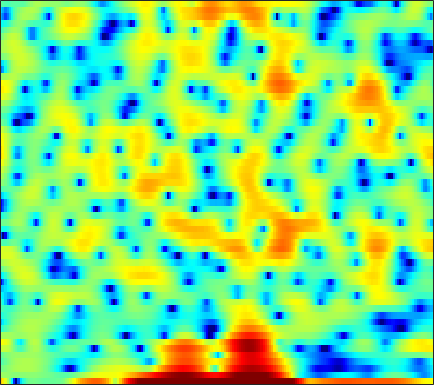

The table this chart was drawn from, first rows:
6.9306, 5.7383, 3.8304, 1.4182, -0.9714, -5.4566, -13.452, -34.456, -11.59, -6.4557, -3.8124, -2.5765, -1.4117, -0.75326, -0.54544, -0.44593, -0.49375, -0.6514, -0.82756, -0.97885, -1.1246, -1.1479, -1.1159, -1.0821
1.24, 1.072, 0.8433, 0.6351, 0.5033, 0.3709, 0.3024, 0.2894, 0.3106, 0.3566, 0.4102, 0.4446, 0.4817, 0.4844, 0.4637, 0.4117, 0.3267, 0.2422, 0.1014, -0.0599, -0.2359, -0.3757, -0.5722, -0.7786
-0.7561, -0.357, 0.1123, 0.5106, 0.7664, 1.069, 1.32, 1.476, 1.645, 1.761, 1.831, 1.854, 1.844, 1.779, 1.693, 1.531, 1.309, 1.099, 0.7537, 0.3387, -0.1582, -0.5926, -1.264, -2.051
-2.24, -1.565, -0.8014, -0.1696, 0.2295, 0.6769, 1.036, 1.26, 1.494, 1.661, 1.767, 1.81, 1.819, 1.77, 1.693, 1.546, 1.343, 1.151, 0.8482, 0.4865, 0.05581, -0.3124, -0.8659, -1.488
-1.146, -0.6632, -0.1482, 0.2313, 0.444, 0.6385, 0.7626, 0.8314, 0.9042, 0.9711, 1.041, 1.093, 1.154, 1.181, 1.17, 1.109, 0.981, 0.837, 0.5865, 0.278, -0.07636, -0.3694, -0.755, -1.14
2.78, 2.828, 2.667, 2.232, 1.733, 0.8341, -0.2782, -1.151, -2.094, -2.37, -1.827, -1.098, -0.07181, 0.7849, 1.245, 1.584, 1.61, 1.423, 0.9053, 0.1235, -0.8897, -1.737, -2.821, -3.59
4.786, 4.59, 4.12, 3.366, 2.581, 1.156, -0.7735, -2.554, -4.975, -5.679, -3.853, -2.11, -0.1785, 1.163, 1.807, 2.235, 2.203, 1.871, 1.003, -0.3907, -2.451, -4.534, -8.22, -12.12
1.313, 1.367, 1.398, 1.359, 1.287, 1.138, 0.9678, 0.8581, 0.7785, 0.8147, 0.9769, 1.159, 1.412, 1.618, 1.702, 1.683, 1.497, 1.237, 0.7361, 0.06205, -0.7426, -1.383, -2.228, -2.974
-3.83, -3.009, -2.003, -1.152, -0.6127, -0.01348, 0.4669, 0.7666, 1.106, 1.385, 1.62, 1.763, 1.907, 1.991, 2.008, 1.959, 1.825, 1.671, 1.388, 1.024, 0.5856, 0.2127, -0.3342, -0.9381
-7.473, -5.763, -4.019, -2.696, -1.904, -1.037, -0.3413, 0.09235, 0.5741, 0.9641, 1.268, 1.445, 1.626, 1.744, 1.797, 1.816, 1.777, 1.714, 1.585, 1.406, 1.173, 0.9604, 0.6134, 0.194
-3.879, -3.472, -2.893, -2.316, -1.9, -1.365, -0.8573, -0.5058, -0.08391, 0.2759, 0.559, 0.7191, 0.8672, 0.9495, 0.985, 1.014, 1.038, 1.062, 1.105, 1.163, 1.212, 1.221, 1.187, 1.063
-1.95, -2.323, -2.743, -2.977, -2.962, -2.67, -2.131, -1.64, -1.005, -0.4772, -0.1309, -0.01856, -0.05396, -0.3073, -0.6042, -1.029, -1.316, -1.318, -0.9654, -0.2983, 0.4915, 1.075, 1.739, 2.217
-2.933, -4.498, -7.299, -11.12, -13.48, -11.23, -7.203, -4.925, -2.77, -1.392, -0.6486, -0.475, -0.783, -1.759, -3.07, -5.974, -11.49, -18.41, -10.94, -4.954, -1.502, 0.2755, 1.981, 3.146
-4.583, -5.526, -6.863, -8.025, -8.334, -7.527, -5.791, -4.397, -2.776, -1.562, -0.7905, -0.496, -0.4781, -0.8295, -1.303, -2.126, -2.842, -3.02, -2.551, -1.477, -0.23, 0.661, 1.663, 2.436
-7.584, -7.148, -6.297, -5.348, -4.561, -3.485, -2.418, -1.636, -0.7155, 0.06231, 0.6392, 0.9449, 1.175, 1.229, 1.187, 1.062, 0.9142, 0.8179, 0.7524, 0.7616, 0.8197, 0.8737, 0.9439, 1.005
-16, -11.23, -7.335, -4.669, -3.13, -1.495, -0.1974, 0.5965, 1.472, 2.132, 2.603, 2.832, 2.993, 2.981, 2.87, 2.615, 2.238, 1.883, 1.322, 0.6757, -0.03254, -0.5915, -1.309, -1.947
-5.944, -4.81, -3.156, -1.564, -0.4929, 0.7204, 1.726, 2.331, 2.968, 3.41, 3.673, 3.753, 3.71, 3.5, 3.222, 2.678, 1.939, 1.243, 0.09066, -1.351, -3.111, -4.665, -7.05, -9.542
-1.357, -0.6777, 0.2032, 1.013, 1.561, 2.196, 2.711, 3.01, 3.282, 3.428, 3.436, 3.352, 3.11, 2.74, 2.349, 1.669, 0.7749, -0.05597, -1.432, -3.178, -5.375, -7.409, -10.86, -15.2
1.142, 1.596, 2.102, 2.502, 2.719, 2.924, 2.998, 2.98, 2.874, 2.668, 2.397, 2.166, 1.822, 1.423, 1.098, 0.5864, -0.0783, -0.6963, -1.714, -2.991, -4.548, -5.873, -7.733, -9.558
3.232, 3.418, 3.57, 3.621, 3.578, 3.392, 3.03, 2.647, 1.968, 1.149, 0.2732, -0.2995, -0.7892, -0.92, -0.818, -0.5895, -0.4359, -0.474, -0.7618, -1.376, -2.36, -3.339, -5.073, -7.469
3.442, 3.38, 3.301, 3.187, 3.059, 2.724, 2.16, 1.488, 0.1455, -1.875, -4.944, -8.354, -12.91, -9.302, -5.931, -2.889, -0.9959, -0.08339, 0.6077, 0.8311, 0.6616, 0.2943, -0.4831, -1.505
-1.613, -2.077, -2.118, -1.665, -1.225, -0.7615, -0.5932, -0.7573, -1.366, -2.459, -3.954, -5.126, -5.901, -5.207, -4.028, -2.351, -0.9391, -0.08197, 0.7811, 1.351, 1.683, 1.793, 1.819, 1.73
-12.11, -22.4, -15.67, -8.529, -5.816, -3.533, -2.233, -1.646, -1.276, -1.222, -1.346, -1.481, -1.602, -1.53, -1.365, -0.9918, -0.4794, -0.0612, 0.5331, 1.099, 1.601, 1.918, 2.253, 2.452
-3.898, -4.465, -4.346, -3.466, -2.605, -1.503, -0.6506, -0.2111, 0.1183, 0.1819, 0.01346, -0.238, -0.7468, -1.36, -1.798, -2.205, -2.193, -1.843, -1.02, 0.0112, 1.01, 1.654, 2.297, 2.709
-0.6417, -0.7082, -0.5516, -0.1743, 0.1937, 0.6852, 1.108, 1.33, 1.445, 1.28, 0.7706, 0.1458, -1.135, -3.129, -5.295, -9.772, -14.57, -11.1, -5.763, -2.362, -0.1105, 1.082, 2.168, 2.81
-3.884, -3.483, -2.698, -1.761, -1.055, -0.2139, 0.4759, 0.8661, 1.154, 1.177, 0.8894, 0.4419, -0.4472, -1.721, -2.883, -4.418, -5.115, -4.631, -3.096, -1.385, 0.05607, 0.9088, 1.759, 2.28
-14.53, -11.73, -8.302, -5.645, -4.067, -2.384, -1.099, -0.382, 0.3186, 0.7507, 0.9552, 0.9569, 0.8055, 0.5403, 0.2995, 0.03814, -0.1099, -0.09606, 0.05726, 0.3212, 0.6138, 0.817, 1.049, 1.225
-15.2, -12.47, -9.045, -6.235, -4.557, -2.741, -1.351, -0.5138, 0.3716, 1.018, 1.471, 1.713, 1.891, 1.948, 1.929, 1.818, 1.632, 1.44, 1.129, 0.7349, 0.2844, -0.06911, -0.5079, -0.7783
-7.34, -6.168, -4.684, -3.337, -2.424, -1.341, -0.4479, 0.1606, 0.8687, 1.496, 2.012, 2.348, 2.694, 2.906, 2.97, 2.89, 2.627, 2.273, 1.572, 0.5433, -0.8748, -2.251, -4.493, -6.734
-2.082, -1.808, -1.498, -1.302, -1.215, -1.146, -1.029, -0.874, -0.4752, 0.1377, 0.8919, 1.452, 2.147, 2.676, 2.934, 3.079, 2.958, 2.676, 2.002, 0.9375, -0.6333, -2.234, -5.115, -8.783
0.6539, 0.2622, -0.4616, -1.456, -2.44, -4.112, -6.03, -7.25, -7.323, -5.535, -3.269, -1.764, -0.1749, 1.004, 1.634, 2.187, 2.421, 2.42, 2.196, 1.758, 1.142, 0.6124, -0.07194, -0.536
1.9, 1.209, 0.02142, -1.536, -3.03, -5.647, -9.368, -12.85, -13.83, -9.389, -5.776, -3.824, -1.886, -0.5154, 0.2352, 0.9145, 1.315, 1.454, 1.482, 1.372, 1.206, 1.084, 0.9747, 0.9772
3.083, 2.385, 1.282, 0.004929, -1.026, -2.424, -3.606, -4.215, -4.484, -4.111, -3.277, -2.575, -1.629, -0.8473, -0.389, 0.001997, 0.1685, 0.1422, -0.04723, -0.3454, -0.6323, -0.758, -0.7323, -0.4599
4.713, 3.962, 2.787, 1.434, 0.3494, -1.077, -2.308, -2.966, -3.332, -3.099, -2.49, -1.901, -1.162, -0.5602, -0.2715, -0.15, -0.3825, -0.8025, -1.729, -3.051, -4.683, -5.792, -6.216, -5.002
6.11, 5.214, 3.719, 1.827, 0.09034, -2.746, -6.43, -9.366, -10.21, -7.183, -4.353, -2.761, -1.241, -0.2701, 0.1274, 0.2706, -0.07034, -0.6581, -1.994, -4.151, -7.625, -11.63, -15.52, -9.501
5.964, 5.07, 3.601, 1.785, 0.145, -2.467, -5.489, -7.594, -8.247, -6.375, -4.129, -2.762, -1.385, -0.4838, -0.06156, 0.1681, 0.05612, -0.2618, -0.9435, -1.879, -2.885, -3.5, -3.889, -3.63
5.329, 4.586, 3.453, 2.197, 1.212, -0.07328, -1.203, -1.819, -2.231, -2.183, -1.821, -1.411, -0.86, -0.3609, -0.06363, 0.1722, 0.2188, 0.1148, -0.1949, -0.6987, -1.365, -1.977, -2.88, -3.797
4.847, 4.204, 3.231, 2.141, 1.297, 0.1915, -0.7346, -1.256, -1.666, -1.736, -1.535, -1.274, -0.8057, -0.2858, 0.07637, 0.5094, 0.8119, 0.9433, 0.914, 0.6318, 0.01481, -0.7246, -2.231, -4.705
2.948, 2.399, 1.375, -0.01998, -1.299, -3.219, -5.053, -6.05, -6.485, -6.027, -5.177, -4.523, -3.622, -2.698, -1.964, -0.9551, 0.002141, 0.6201, 1.252, 1.609, 1.655, 1.484, 0.9556, 0.1736
-0.7367, -0.9555, -1.858, -3.558, -5.461, -9.154, -15.7, -27.76, -20.2, -14.27, -12.22, -11.57, -11.23, -10.24, -8.7, -6.182, -3.794, -2.274, -0.6196, 0.6278, 1.53, 2.003, 2.436, 2.734
-2.134, -2.067, -2.559, -3.631, -4.787, -6.663, -8.621, -9.94, -11.12, -11.9, -13.16, -14.9, -19.95, -24.71, -16.86, -10.43, -6.483, -4.324, -2.096, -0.3965, 0.9058, 1.671, 2.505, 3.143
-0.544, -0.5904, -0.9319, -1.558, -2.192, -3.182, -4.286, -5.095, -6.151, -7.147, -8.028, -8.627, -9.06, -8.78, -8, -6.479, -4.731, -3.467, -1.932, -0.6016, 0.5183, 1.249, 2.071, 2.732
1.74, 1.599, 1.248, 0.693, 0.1646, -0.6832, -1.646, -2.385, -3.355, -4.251, -4.944, -5.282, -5.413, -5.206, -4.851, -4.175, -3.355, -2.701, -1.826, -0.9937, -0.1955, 0.3756, 1.076, 1.702
4.013, 3.835, 3.421, 2.8, 2.195, 1.192, -0.0003126, -1.042, -2.552, -4.086, -5.4, -5.982, -6.086, -5.565, -4.994, -4.215, -3.564, -3.176, -2.787, -2.449, -2.033, -1.621, -0.8969, -0.05688
5.66, 5.451, 5.001, 4.352, 3.703, 2.593, 1.099, -0.3456, -2.902, -6.564, -12.51, -18.46, -13.42, -8.537, -6.476, -4.924, -4.318, -4.383, -5.102, -6.413, -7.72, -7.703, -5.874, -3.424
5.049, 4.843, 4.536, 4.135, 3.733, 3.009, 1.983, 0.9772, -0.7208, -2.771, -4.83, -5.784, -5.691, -4.678, -3.951, -3.392, -3.496, -4.067, -5.622, -8.442, -12.78, -14.04, -9.333, -5.242
1.079, 1.022, 1.294, 1.703, 1.968, 2.141, 2.089, 1.895, 1.475, 0.9452, 0.4303, 0.1035, -0.2079, -0.3949, -0.5199, -0.7683, -1.182, -1.618, -2.334, -3.061, -3.548, -3.602, -3.189, -2.419
-10.46, -8.537, -4.588, -1.798, -0.3566, 0.9629, 1.781, 2.153, 2.406, 2.448, 2.354, 2.221, 1.986, 1.688, 1.423, 1.007, 0.5317, 0.1387, -0.4076, -0.9276, -1.359, -1.587, -1.749, -1.746
-6.593, -5.895, -3.648, -1.49, -0.2046, 1.111, 2.017, 2.488, 2.875, 3.047, 3.042, 2.945, 2.709, 2.358, 2.032, 1.51, 0.899, 0.3887, -0.3662, -1.191, -2.044, -2.655, -3.369, -3.834
-0.1731, -0.03113, 0.4369, 1.086, 1.595, 2.204, 2.678, 2.931, 3.119, 3.147, 3.022, 2.833, 2.486, 2.033, 1.625, 0.991, 0.2303, -0.4305, -1.496, -2.806, -4.451, -5.95, -8.236, -10.34
1.414, 1.671, 2.046, 2.43, 2.699, 2.981, 3.151, 3.182, 3.098, 2.859, 2.484, 2.127, 1.571, 0.9681, 0.4958, -0.1489, -0.8442, -1.442, -2.398, -3.649, -5.392, -7.178, -10.57, -15.57
0.9684, 1.534, 2.184, 2.688, 2.959, 3.179, 3.209, 3.091, 2.739, 2.153, 1.347, 0.6312, -0.4299, -1.45, -2.061, -2.56, -2.725, -2.757, -2.799, -3, -3.387, -3.777, -4.345, -4.67
-0.712, 0.2209, 1.197, 1.907, 2.276, 2.558, 2.582, 2.422, 1.908, 1.007, -0.3782, -1.823, -4.386, -7.771, -10.2, -10.2, -7.477, -5.633, -3.886, -2.747, -1.989, -1.58, -1.111, -0.6495
-2.634, -1.784, -0.8453, -0.06857, 0.4204, 0.9052, 1.167, 1.179, 0.8998, 0.2129, -0.9905, -2.312, -4.706, -7.875, -10.1, -10.05, -7.468, -5.714, -3.986, -2.784, -1.927, -1.388, -0.6701, 0.07221
-4.908, -4.6, -4.064, -3.251, -2.477, -1.378, -0.4295, 0.08526, 0.4923, 0.5447, 0.2643, -0.1227, -0.8268, -1.562, -2.006, -2.37, -2.493, -2.53, -2.638, -2.896, -3.198, -3.273, -2.919, -1.887
-8.394, -10.22, -12.65, -10.71, -7.614, -4.271, -1.908, -0.644, 0.5193, 1.228, 1.605, 1.718, 1.681, 1.502, 1.282, 0.8723, 0.2675, -0.3648, -1.621, -3.644, -6.984, -11.17, -15.53, -8.022
-6.74, -8.324, -10.08, -8.944, -6.779, -4.124, -2.168, -1.07, -0.02514, 0.6939, 1.189, 1.453, 1.732, 1.889, 1.911, 1.792, 1.437, 0.9789, 0.04225, -1.296, -2.96, -4.097, -4.555, -3.325
-1.312, -1.667, -2.008, -2.061, -1.959, -1.701, -1.506, -1.458, -1.494, -1.548, -1.445, -1.18, -0.5822, 0.1501, 0.6876, 1.262, 1.617, 1.712, 1.645, 1.415, 1.082, 0.8577, 0.6598, 0.6303
